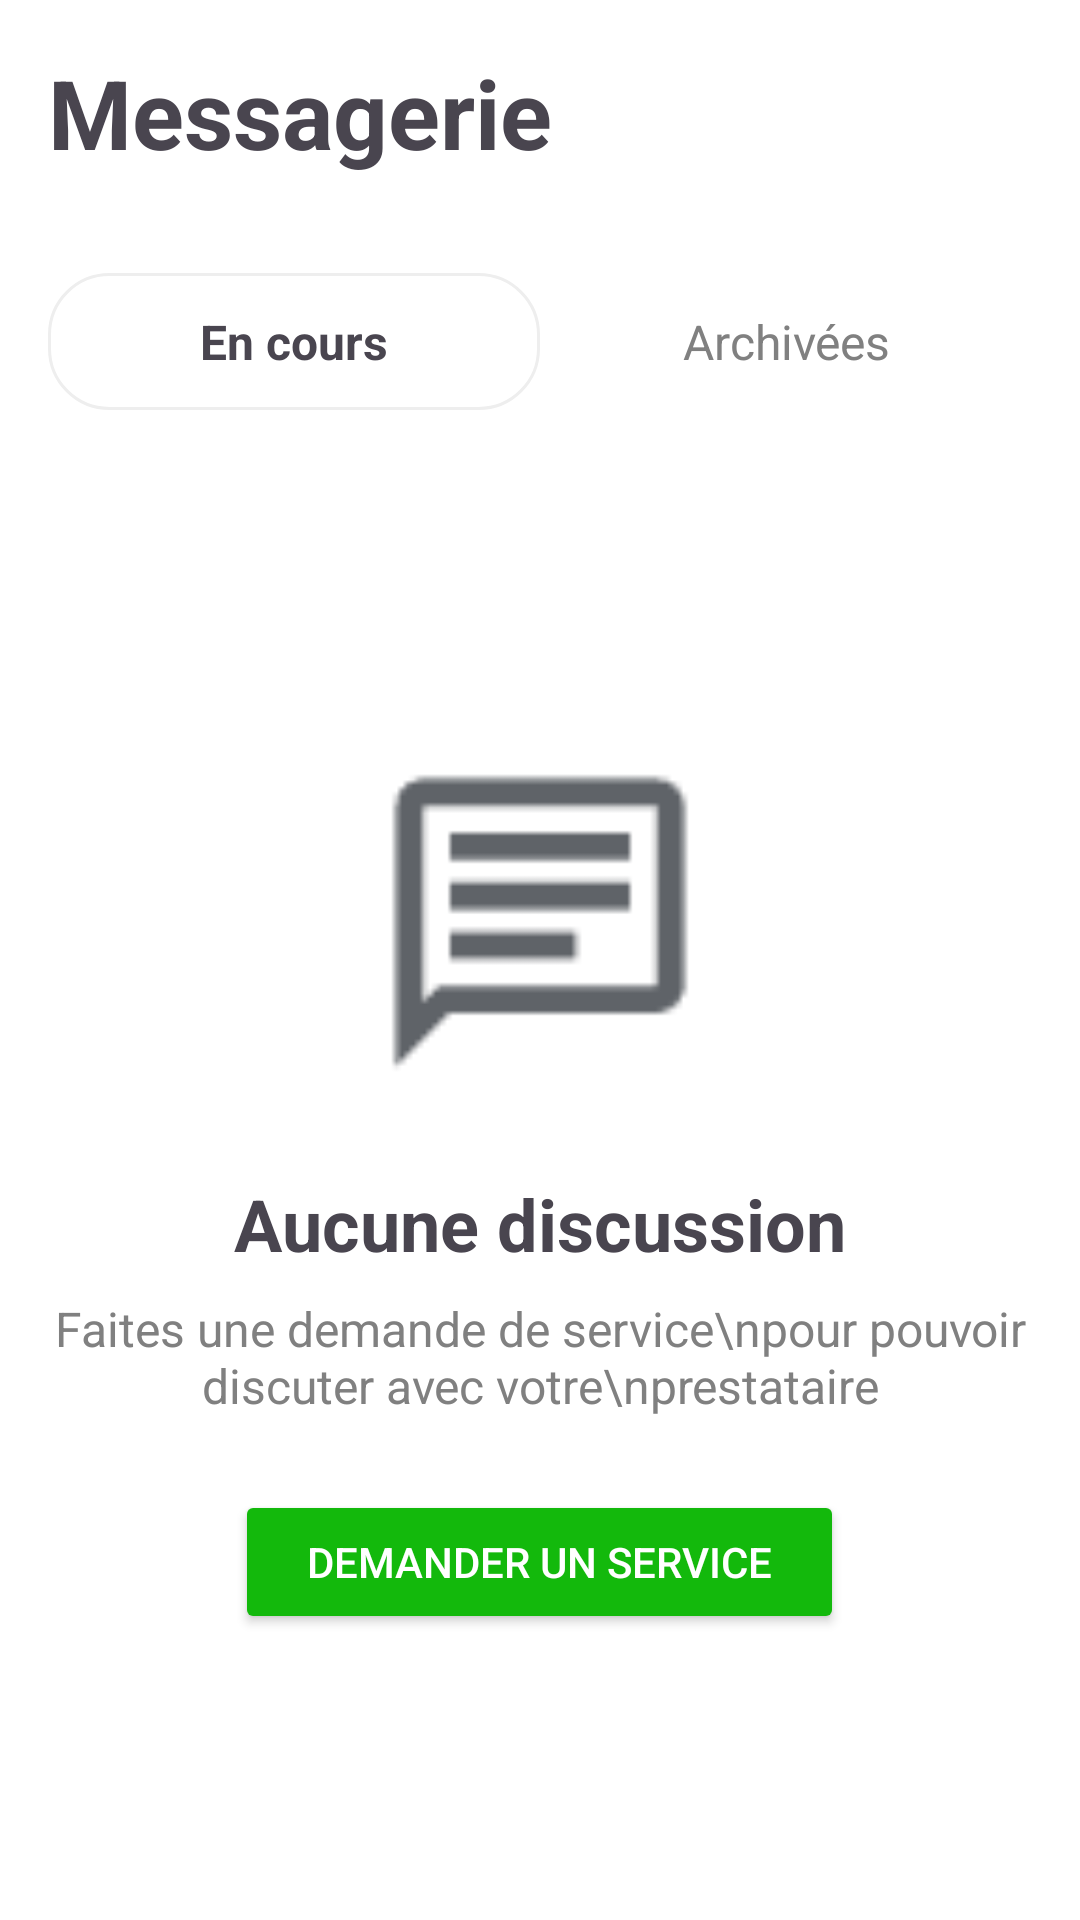

Write the Android layout XML for this screen, with the resource values it uses.
<!-- AndroidManifest.xml: application theme Theme.PrestiFy -->
<!-- res/layout/fragment_messaging.xml -->
<?xml version="1.0" encoding="utf-8"?>
<LinearLayout xmlns:android="http://schemas.android.com/apk/res/android"
    android:layout_width="match_parent"
    android:layout_height="match_parent"
    android:orientation="vertical"
    android:background="@color/white">

    
    <TextView
        android:layout_width="match_parent"
        android:layout_height="wrap_content"
        android:text="Messagerie"
        android:textSize="32sp"
        android:textStyle="bold"
        android:padding="16dp"/>

    
    <LinearLayout
        android:layout_width="match_parent"
        android:layout_height="wrap_content"
        android:orientation="horizontal"
        android:padding="16dp">

        <TextView
            android:id="@+id/tabEnCours"
            android:layout_width="0dp"
            android:layout_height="wrap_content"
            android:layout_weight="1"
            android:text="@string/en_cours"
            android:textSize="16sp"
            android:textStyle="bold"
            android:gravity="center"
            android:padding="12dp"
            android:background="@drawable/tab_selected_background"/>

        <TextView
            android:id="@+id/tabArchivees"
            android:layout_width="0dp"
            android:layout_height="wrap_content"
            android:layout_weight="1"
            android:text="Archivées"
            android:textSize="16sp"
            android:gravity="center"
            android:padding="12dp"
            android:textColor="@color/gray"
            android:background="@drawable/tab_unselected_background"/>
    </LinearLayout>

    
    <LinearLayout
        android:id="@+id/emptyStateContainer"
        android:layout_width="match_parent"
        android:layout_height="0dp"
        android:layout_weight="1"
        android:orientation="vertical"
        android:gravity="center"
        android:padding="16dp">

        
        <ImageView
            android:layout_width="120dp"
            android:layout_height="120dp"
            android:src="@drawable/ic_empty_messages"
            android:layout_marginBottom="24dp"/>

        <TextView
            android:layout_width="wrap_content"
            android:layout_height="wrap_content"
            android:text="Aucune discussion"
            android:textSize="24sp"
            android:textStyle="bold"
            android:layout_marginBottom="8dp"/>

        <TextView
            android:layout_width="wrap_content"
            android:layout_height="wrap_content"
            android:text="Faites une demande de service\npour pouvoir discuter avec votre\nprestataire"
            android:textSize="16sp"
            android:textColor="@color/gray"
            android:gravity="center"
            android:layout_marginBottom="24dp"/>

        <Button
            android:id="@+id/requestServiceButton"
            android:layout_width="wrap_content"
            android:layout_height="wrap_content"
            android:backgroundTint="@color/primary"
            android:paddingHorizontal="24dp"
            android:paddingVertical="12dp"
            android:text="Demander un service"
            android:textColor="@color/white" />
    </LinearLayout>

    
    <androidx.recyclerview.widget.RecyclerView
        android:id="@+id/conversationsRecyclerView"
        android:layout_width="match_parent"
        android:layout_height="0dp"
        android:layout_weight="1"
        android:visibility="gone"/>

</LinearLayout>
<!-- resources referenced by this layout -->
<resources>
  <color name="gray">#808080</color>
  <color name="primary">#13b90c</color>
  <color name="white">#FFFFFFFF</color>
  <!-- drawable ic_empty_messages: png bitmap (drawable, 595 bytes) -->
  <!-- drawable tab_selected_background (drawable) -->
  <?xml version="1.0" encoding="utf-8"?>
  <shape xmlns:android="http://schemas.android.com/apk/res/android">
      <solid android:color="@color/white"/>
      <corners android:radius="20dp"/>
      <stroke android:width="1dp" android:color="#EEEEEE"/>
  </shape>
  <string name="en_cours">En cours</string>
  <style name="Theme.PrestiFy" parent="Base.Theme.PrestiFy" />
  <style name="Base.Theme.PrestiFy" parent="Theme.Material3.DayNight.NoActionBar">
          
          
      </style>
</resources>
